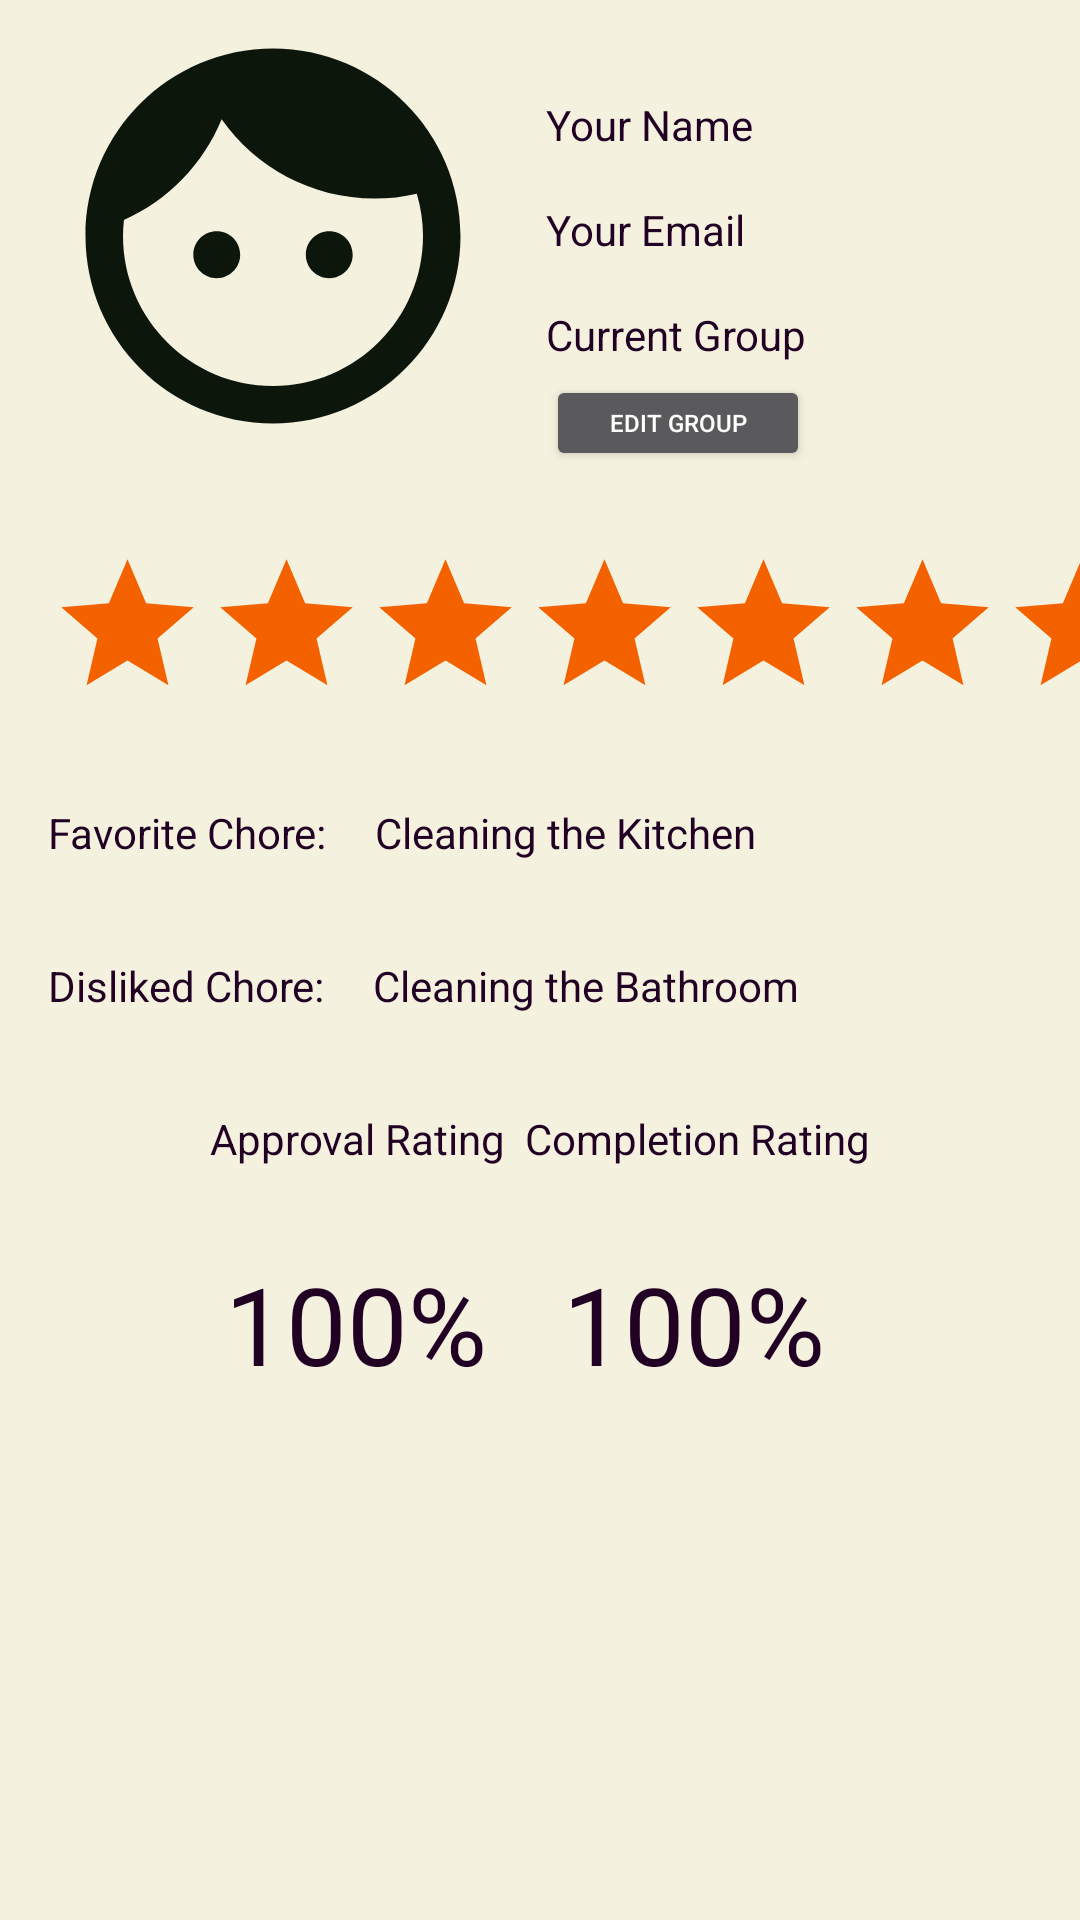

Android layout source for this screen:
<!-- AndroidManifest.xml: application theme AppTheme -->
<!-- res/layout/fragment_notifications.xml -->
<?xml version="1.0" encoding="utf-8"?>
<androidx.constraintlayout.widget.ConstraintLayout xmlns:android="http://schemas.android.com/apk/res/android"
    xmlns:app="http://schemas.android.com/apk/res-auto"
    xmlns:tools="http://schemas.android.com/tools"
    android:layout_width="match_parent"
    android:layout_height="match_parent"
    tools:context=".ui.notifications.NotificationsFragment">

    <ImageView
        android:id="@+id/imageView"
        android:layout_width="150dp"
        android:layout_height="157dp"
        android:layout_marginStart="16dp"
        android:visibility="visible"
        app:layout_constraintStart_toStartOf="parent"
        app:layout_constraintTop_toTopOf="parent"
        app:srcCompat="@drawable/ic_baseline_face_24"
        tools:src="@drawable/ic_baseline_face_24" />

    <TextView
        android:id="@+id/nameTextView"
        android:layout_width="wrap_content"
        android:layout_height="wrap_content"
        android:layout_marginStart="16dp"
        android:layout_marginTop="32dp"
        android:text="Your Name"
        app:layout_constraintStart_toEndOf="@+id/imageView"
        app:layout_constraintTop_toTopOf="parent" />

    <TextView
        android:id="@+id/emailTextView"
        android:layout_width="wrap_content"
        android:layout_height="wrap_content"
        android:layout_marginStart="16dp"
        android:layout_marginTop="16dp"
        android:text="Your Email"
        app:layout_constraintStart_toEndOf="@+id/imageView"
        app:layout_constraintTop_toBottomOf="@+id/nameTextView" />

    <TextView
        android:id="@+id/currentGroupTextView"
        android:layout_width="wrap_content"
        android:layout_height="wrap_content"
        android:layout_marginStart="16dp"
        android:layout_marginTop="16dp"
        android:text="Current Group"
        app:layout_constraintStart_toEndOf="@+id/imageView"
        app:layout_constraintTop_toBottomOf="@+id/emailTextView" />

    <ImageView
        android:id="@+id/imageView2"
        android:layout_width="53dp"
        android:layout_height="55dp"
        android:layout_marginStart="16dp"
        android:layout_marginTop="24dp"
        android:src="@drawable/ic_baseline_star_24"
        app:layout_constraintStart_toStartOf="parent"
        app:layout_constraintTop_toBottomOf="@+id/imageView" />

    <ImageView
        android:id="@+id/imageView3"
        android:layout_width="53dp"
        android:layout_height="55dp"
        android:layout_marginTop="24dp"
        android:src="@drawable/ic_baseline_star_24"
        app:layout_constraintStart_toEndOf="@+id/imageView2"
        app:layout_constraintTop_toBottomOf="@+id/imageView" />

    <ImageView
        android:id="@+id/imageView4"
        android:layout_width="53dp"
        android:layout_height="55dp"
        android:layout_marginTop="24dp"
        android:src="@drawable/ic_baseline_star_24"
        app:layout_constraintStart_toEndOf="@+id/imageView3"
        app:layout_constraintTop_toBottomOf="@+id/imageView" />

    <ImageView
        android:id="@+id/imageView5"
        android:layout_width="53dp"
        android:layout_height="55dp"
        android:layout_marginTop="24dp"
        android:src="@drawable/ic_baseline_star_24"
        app:layout_constraintStart_toEndOf="@+id/imageView4"
        app:layout_constraintTop_toBottomOf="@+id/imageView" />

    <ImageView
        android:id="@+id/imageView6"
        android:layout_width="53dp"
        android:layout_height="55dp"
        android:layout_marginTop="24dp"
        android:src="@drawable/ic_baseline_star_24"
        app:layout_constraintStart_toEndOf="@+id/imageView5"
        app:layout_constraintTop_toBottomOf="@+id/imageView" />

    <ImageView
        android:id="@+id/imageView7"
        android:layout_width="53dp"
        android:layout_height="55dp"
        android:layout_marginTop="24dp"
        android:src="@drawable/ic_baseline_star_24"
        app:layout_constraintStart_toEndOf="@+id/imageView8"
        app:layout_constraintTop_toBottomOf="@+id/imageView" />

    <ImageView
        android:id="@+id/imageView8"
        android:layout_width="53dp"
        android:layout_height="55dp"
        android:layout_marginTop="24dp"
        android:src="@drawable/ic_baseline_star_24"
        app:layout_constraintStart_toEndOf="@+id/imageView6"
        app:layout_constraintTop_toBottomOf="@+id/imageView" />

    <TextView
        android:id="@+id/favoriteTextView"
        android:layout_width="wrap_content"
        android:layout_height="wrap_content"
        android:layout_marginStart="16dp"
        android:layout_marginTop="32dp"
        android:text="Favorite Chore:"
        app:layout_constraintStart_toStartOf="parent"
        app:layout_constraintTop_toBottomOf="@+id/imageView2" />

    <TextView
        android:id="@+id/dislikeTextView"
        android:layout_width="wrap_content"
        android:layout_height="wrap_content"
        android:layout_marginStart="16dp"
        android:layout_marginTop="32dp"
        android:text="Disliked Chore:"
        app:layout_constraintStart_toStartOf="parent"
        app:layout_constraintTop_toBottomOf="@+id/favoriteTextView" />

    <TextView
        android:id="@+id/AprovalTextView"
        android:layout_width="wrap_content"
        android:layout_height="wrap_content"
        android:layout_marginStart="70dp"
        android:layout_marginTop="32dp"
        android:text="Approval Rating"
        app:layout_constraintStart_toStartOf="parent"
        app:layout_constraintTop_toBottomOf="@+id/dislikeTextView" />

    <TextView
        android:id="@+id/completeTextView"
        android:layout_width="wrap_content"
        android:layout_height="wrap_content"
        android:layout_marginTop="32dp"
        android:layout_marginEnd="70dp"
        android:text="Completion Rating"
        app:layout_constraintEnd_toEndOf="parent"
        app:layout_constraintTop_toBottomOf="@+id/dislikeTextView" />

    <TextView
        android:id="@+id/ApprovalNumberTextView"
        android:layout_width="wrap_content"
        android:layout_height="wrap_content"
        android:layout_marginStart="75dp"
        android:layout_marginTop="28dp"
        android:text="100%"
        android:textSize="36sp"
        app:layout_constraintStart_toStartOf="parent"
        app:layout_constraintTop_toBottomOf="@+id/AprovalTextView" />

    <TextView
        android:id="@+id/approvalNumberTextView"
        android:layout_width="wrap_content"
        android:layout_height="wrap_content"
        android:layout_marginTop="28dp"
        android:layout_marginEnd="85dp"
        android:text="100%"
        android:textSize="36sp"
        app:layout_constraintEnd_toEndOf="parent"
        app:layout_constraintTop_toBottomOf="@+id/completeTextView" />

    <TextView
        android:id="@+id/favoriteValueTextView"
        android:layout_width="wrap_content"
        android:layout_height="wrap_content"
        android:layout_marginStart="16dp"
        android:layout_marginTop="32dp"
        android:text="Cleaning the Kitchen"
        app:layout_constraintStart_toEndOf="@+id/favoriteTextView"
        app:layout_constraintTop_toBottomOf="@+id/imageView2" />

    <TextView
        android:id="@+id/dislikeValueTextView"
        android:layout_width="wrap_content"
        android:layout_height="wrap_content"
        android:layout_marginStart="16dp"
        android:layout_marginTop="32dp"
        android:text="Cleaning the Bathroom"
        app:layout_constraintStart_toEndOf="@+id/dislikeTextView"
        app:layout_constraintTop_toBottomOf="@+id/favoriteValueTextView" />

    <Button
        android:id="@+id/button"
        android:layout_width="88dp"
        android:layout_height="32dp"
        android:layout_marginStart="16dp"
        android:layout_marginTop="4dp"
        android:gravity="center|center_horizontal"
        android:text="Edit Group"
        android:textAlignment="center"
        android:textSize="8sp"
        app:layout_constraintStart_toEndOf="@+id/imageView"
        app:layout_constraintTop_toBottomOf="@+id/currentGroupTextView" />
</androidx.constraintlayout.widget.ConstraintLayout>
<!-- resources referenced by this layout -->
<resources>
  <!-- drawable ic_baseline_face_24 (drawable) -->
  <vector android:height="24dp" android:tint="#0D160B"
      android:viewportHeight="24" android:viewportWidth="24"
      android:width="24dp" xmlns:android="http://schemas.android.com/apk/res/android">
      <path android:fillColor="@android:color/white" android:pathData="M9,11.75c-0.69,0 -1.25,0.56 -1.25,1.25s0.56,1.25 1.25,1.25 1.25,-0.56 1.25,-1.25 -0.56,-1.25 -1.25,-1.25zM15,11.75c-0.69,0 -1.25,0.56 -1.25,1.25s0.56,1.25 1.25,1.25 1.25,-0.56 1.25,-1.25 -0.56,-1.25 -1.25,-1.25zM12,2C6.48,2 2,6.48 2,12s4.48,10 10,10 10,-4.48 10,-10S17.52,2 12,2zM12,20c-4.41,0 -8,-3.59 -8,-8 0,-0.29 0.02,-0.58 0.05,-0.86 2.36,-1.05 4.23,-2.98 5.21,-5.37C11.07,8.33 14.05,10 17.42,10c0.78,0 1.53,-0.09 2.25,-0.26 0.21,0.71 0.33,1.47 0.33,2.26 0,4.41 -3.59,8 -8,8z"/>
  </vector>
  <!-- drawable ic_baseline_star_24 (drawable) -->
  <vector android:height="24dp" android:tint="#F46200"
      android:viewportHeight="24" android:viewportWidth="24"
      android:width="24dp" xmlns:android="http://schemas.android.com/apk/res/android">
      <path android:fillColor="@android:color/white" android:pathData="M12,17.27L18.18,21l-1.64,-7.03L22,9.24l-7.19,-0.61L12,2 9.19,8.63 2,9.24l5.46,4.73L5.82,21z"/>
  </vector>
  <style name="AppTheme" parent="Theme.AppCompat">
        
        <item name="colorPrimary">@color/colorPrimary</item>
        <item name="colorPrimaryDark">@color/colorPrimaryDark</item>
        <item name="colorPrimaryVariant">@color/colorPrimaryLight</item>
        <item name="colorSecondary">@color/colorSecondary</item>
        <item name="android:textColorSecondary">@color/colorSecondaryDark</item>
        <item name="colorSecondaryVariant">@color/colorSecondaryLight</item>
        <item name="colorAccent">@color/colorAccent</item>
        <item name="android:windowBackground">@color/colorIcons</item>
        <item name="android:textColorTertiary">@color/colorAccent</item>
  
    </style>
  <color name="colorPrimary">#1564bf</color>
  <color name="colorPrimaryDark">#003b8e</color>
  <color name="colorPrimaryLight">#5e91f2</color>
  <color name="colorSecondary">#FFA726</color>
  <color name="colorSecondaryDark">#c77800</color>
  <color name="colorSecondaryLight">#ffd95b</color>
  <color name="colorAccent">#210124</color>
  <color name="colorIcons">#F4F1DE</color>
</resources>
